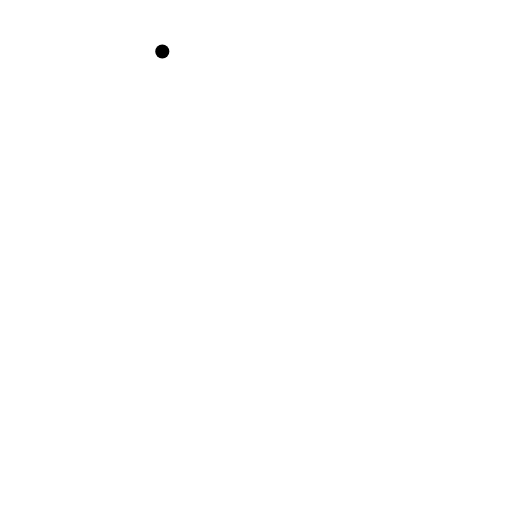
t = 0.00 s
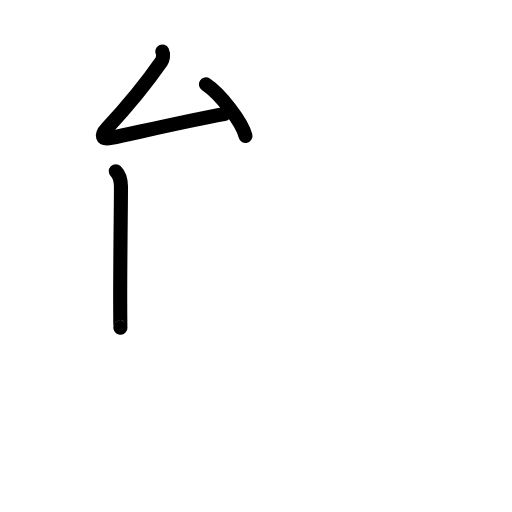
t = 2.80 s
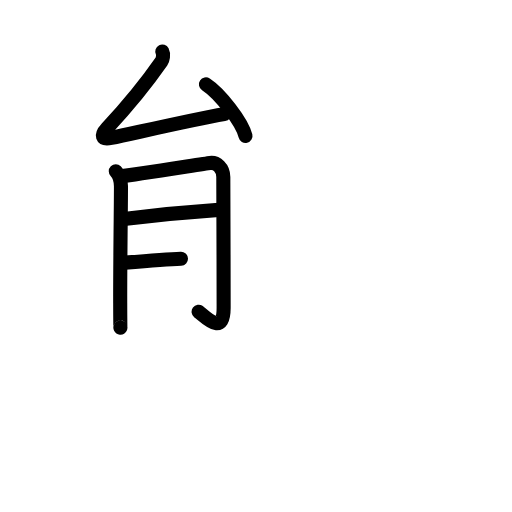
t = 5.60 s
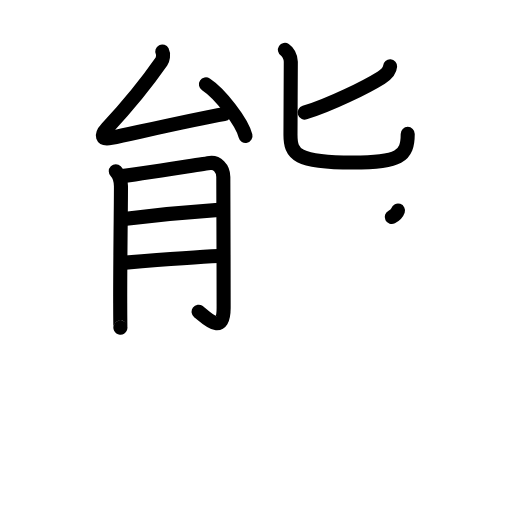
t = 8.40 s
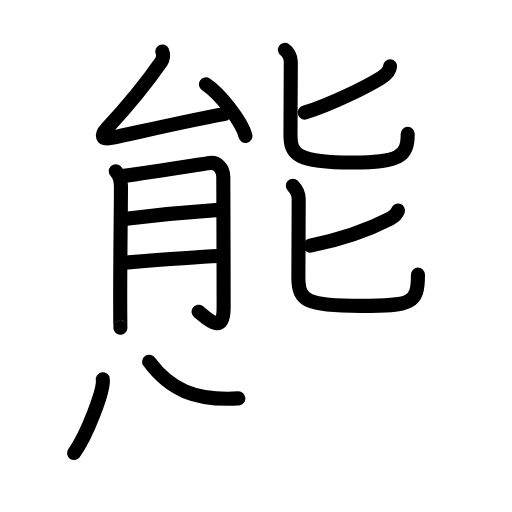
t = 11.20 s
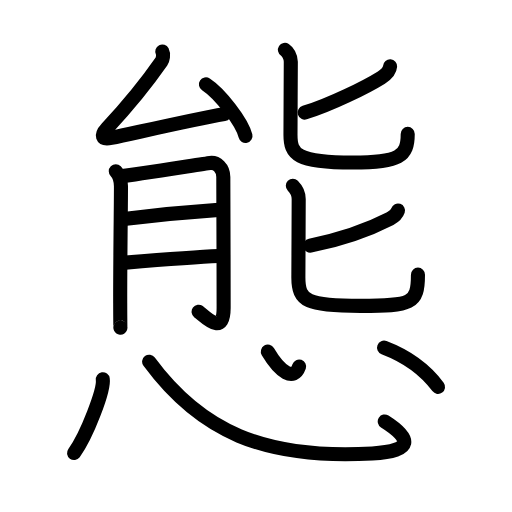
t = 14.00 s

The animated SVG that drew these frames (rendered in a browser with its animation timeline set to each time). Animation: 44 SMIL elements (animate=44); one cycle of 14.00 s.

<?xml version="1.0" encoding="UTF-8"?>
<!--
AniKanjiVG is licensed by CC-BY-SA Paul C. Sommerhoff (https://bitbucket.org/sommerhoff/anikanjivg).
AniKanjiVG uses KanjiVG which is licensed by CC-BY-SA Ulrich Apel (http://kanjivg.tagaini.net).
See also http://creativecommons.org/licenses/by-sa/3.0/
-->
<svg xmlns:kvg='http://kanjivg.tagaini.net' xmlns='http://www.w3.org/2000/svg' width='109' height='109' viewBox='0 0 109 109' style='fill:none;stroke:#000000;stroke-width:3;stroke-linecap:round;stroke-linejoin:round;' id="kvg:kanji_0614b"><g id="kvg:0614b" kvg:element="態"><g id="kvg:0614b-g1" kvg:element="能" kvg:position="top" kvg:phon="能"><g id="kvg:0614b-g2" kvg:position="left"><g id="kvg:0614b-g3" kvg:element="厶" kvg:position="top"><path id="kvg:0614b-s1" kvg:type="㇜" d="M34.55,10.96c0.33,0.66,0.11,1.73-0.18,2.15C30.62,18.5,27.75,22,22.76,27.33c-1.34,1.43-1.2,2.5,0.93,2.04c5.81-1.24,17.69-3.99,24.01-5.08"><animate attributeName="d" begin="0.0s" dur="0.25s" from="M34.55,10.96C34.55,10.96,34.55,10.96,34.55,10.96" to="M34.55,10.96c0.33,0.66,0.11,1.73-0.18,2.15" />
<animate attributeName="d" begin="0.25s" dur="0.25s" from="M34.55,10.96c0.33,0.66,0.11,1.73-0.18,2.15c0,0,0,0,0,0,0" to="M34.55,10.96c0.33,0.66,0.11,1.73-0.18,2.15C30.62,18.5,27.75,22,22.76,27.33" />
<animate attributeName="d" begin="0.5s" dur="0.25s" from="M34.55,10.96c0.33,0.66,0.11,1.73-0.18,2.15C30.62,18.5,27.75,22,22.76,27.33c0,0,0,0,0,0,0" to="M34.55,10.96c0.33,0.66,0.11,1.73-0.18,2.15C30.62,18.5,27.75,22,22.76,27.33c-1.34,1.43-1.2,2.5,0.93,2.04" />
<animate attributeName="d" begin="0.75s" dur="0.25s" from="M34.55,10.96c0.33,0.66,0.11,1.73-0.18,2.15C30.62,18.5,27.75,22,22.76,27.33c-1.34,1.43-1.2,2.5,0.93,2.04c0,0,0,0,0,0,0" to="M34.55,10.96c0.33,0.66,0.11,1.73-0.18,2.15C30.62,18.5,27.75,22,22.76,27.33c-1.34,1.43-1.2,2.5,0.93,2.04c5.81-1.24,17.69-3.99,24.01-5.08" />
</path>
<path id="kvg:0614b-s2" kvg:type="㇔" d="M43.84,17.95c2.97,1.94,7.68,7.97,8.42,10.99"><animate attributeName="d" begin="1.0s" dur="1.0s" from="M43.84,17.95C43.84,17.95,43.84,17.95,43.84,17.95" to="M43.84,17.95c2.97,1.94,7.68,7.97,8.42,10.99" />
<animate attributeName="d" begin="0s" dur="1.0s" from="M-100,-100" to="M-100,-100" />
</path>
</g>
<g id="kvg:0614b-g4" kvg:element="月" kvg:position="bottom"><path id="kvg:0614b-s3" kvg:type="㇑/㇒" d="M24.65,36.48c0.75,0.75,1.08,2.18,1.1,3.16c0.03,1.97-0.19,16.52-0.16,24.86c0.01,3.36,0.03,5.56,0.05,5.21"><animate attributeName="d" begin="2.0s" dur="0.3333333333333333s" from="M24.65,36.48C24.65,36.48,24.65,36.48,24.65,36.48" to="M24.65,36.48c0.75,0.75,1.08,2.18,1.1,3.16" />
<animate attributeName="d" begin="2.3333333333333335s" dur="0.3333333333333333s" from="M24.65,36.48c0.75,0.75,1.08,2.18,1.1,3.16c0,0,0,0,0,0,0" to="M24.65,36.48c0.75,0.75,1.08,2.18,1.1,3.16c0.03,1.97-0.19,16.52-0.16,24.86" />
<animate attributeName="d" begin="2.6666666666666665s" dur="0.3333333333333333s" from="M24.65,36.48c0.75,0.75,1.08,2.18,1.1,3.16c0.03,1.97-0.19,16.52-0.16,24.86c0,0,0,0,0,0,0" to="M24.65,36.48c0.75,0.75,1.08,2.18,1.1,3.16c0.03,1.97-0.19,16.52-0.16,24.86c0.01,3.36,0.03,5.56,0.05,5.21" />
<animate attributeName="d" begin="0s" dur="2.0s" from="M-100,-100" to="M-100,-100" />
</path>
<path id="kvg:0614b-s4" kvg:type="㇆a" d="M26.35,37.44c1.7-0.12,17.09-2.59,18.35-2.75c1.42-0.19,2.84,1.06,2.84,3c0,2.56,0.07,18.27,0.07,27.86c0,6.16-3.91,1.88-5.33,0.82"><animate attributeName="d" begin="3.0s" dur="0.25s" from="M26.35,37.44C26.35,37.44,26.35,37.44,26.35,37.44" to="M26.35,37.44c1.7-0.12,17.09-2.59,18.35-2.75" />
<animate attributeName="d" begin="3.25s" dur="0.25s" from="M26.35,37.44c1.7-0.12,17.09-2.59,18.35-2.75c0,0,0,0,0,0,0" to="M26.35,37.44c1.7-0.12,17.09-2.59,18.35-2.75c1.42-0.19,2.84,1.06,2.84,3" />
<animate attributeName="d" begin="3.5s" dur="0.25s" from="M26.35,37.44c1.7-0.12,17.09-2.59,18.35-2.75c1.42-0.19,2.84,1.06,2.84,3c0,0,0,0,0,0,0" to="M26.35,37.44c1.7-0.12,17.09-2.59,18.35-2.75c1.42-0.19,2.84,1.06,2.84,3c0,2.56,0.07,18.27,0.07,27.86" />
<animate attributeName="d" begin="3.75s" dur="0.25s" from="M26.35,37.44c1.7-0.12,17.09-2.59,18.35-2.75c1.42-0.19,2.84,1.06,2.84,3c0,2.56,0.07,18.27,0.07,27.86c0,0,0,0,0,0,0" to="M26.35,37.44c1.7-0.12,17.09-2.59,18.35-2.75c1.42-0.19,2.84,1.06,2.84,3c0,2.56,0.07,18.27,0.07,27.86c0,6.16-3.91,1.88-5.33,0.82" />
<animate attributeName="d" begin="0s" dur="3.0s" from="M-100,-100" to="M-100,-100" />
</path>
<path id="kvg:0614b-s5" kvg:type="㇐a" d="M26.85,46.56c5.82-0.71,14.59-1.53,19.7-1.88"><animate attributeName="d" begin="4.0s" dur="1.0s" from="M26.85,46.56C26.85,46.56,26.85,46.56,26.85,46.56" to="M26.85,46.56c5.82-0.71,14.59-1.53,19.7-1.88" />
<animate attributeName="d" begin="0s" dur="4.0s" from="M-100,-100" to="M-100,-100" />
</path>
<path id="kvg:0614b-s6" kvg:type="㇐a" d="M26.53,55.92c4.54-0.36,14.73-1.17,19.99-1.41"><animate attributeName="d" begin="5.0s" dur="1.0s" from="M26.53,55.92C26.53,55.92,26.53,55.92,26.53,55.92" to="M26.53,55.92c4.54-0.36,14.73-1.17,19.99-1.41" />
<animate attributeName="d" begin="0s" dur="5.0s" from="M-100,-100" to="M-100,-100" />
</path>
</g>
</g>
<g id="kvg:0614b-g5" kvg:position="right"><g id="kvg:0614b-g6" kvg:element="匕" kvg:position="top"><path id="kvg:0614b-s7" kvg:type="㇒" d="M83.05,14.1c-0.09,1.22-0.95,1.84-1.9,2.43c-3.2,1.99-10.75,5.74-16.28,7.44"><animate attributeName="d" begin="6.0s" dur="0.5s" from="M83.05,14.1C83.05,14.1,83.05,14.1,83.05,14.1" to="M83.05,14.1c-0.09,1.22-0.95,1.84-1.9,2.43" />
<animate attributeName="d" begin="6.5s" dur="0.5s" from="M83.05,14.1c-0.09,1.22-0.95,1.84-1.9,2.43c0,0,0,0,0,0,0" to="M83.05,14.1c-0.09,1.22-0.95,1.84-1.9,2.43c-3.2,1.99-10.75,5.74-16.28,7.44" />
<animate attributeName="d" begin="0s" dur="6.0s" from="M-100,-100" to="M-100,-100" />
</path>
<path id="kvg:0614b-s8" kvg:type="㇟" d="M60.66,10.61c0.54,0.35,1.25,1.39,1.25,2.56c0,0.5-0.07,14.03-0.07,15.5c0,4.19,1.31,5.94,13.26,5.94c9.96,0,11.7-1.36,11.7-6.1"><animate attributeName="d" begin="7.0s" dur="0.25s" from="M60.66,10.61C60.66,10.61,60.66,10.61,60.66,10.61" to="M60.66,10.61c0.54,0.35,1.25,1.39,1.25,2.56" />
<animate attributeName="d" begin="7.25s" dur="0.25s" from="M60.66,10.61c0.54,0.35,1.25,1.39,1.25,2.56c0,0,0,0,0,0,0" to="M60.66,10.61c0.54,0.35,1.25,1.39,1.25,2.56c0,0.5-0.07,14.03-0.07,15.5" />
<animate attributeName="d" begin="7.5s" dur="0.25s" from="M60.66,10.61c0.54,0.35,1.25,1.39,1.25,2.56c0,0.5-0.07,14.03-0.07,15.5c0,0,0,0,0,0,0" to="M60.66,10.61c0.54,0.35,1.25,1.39,1.25,2.56c0,0.5-0.07,14.03-0.07,15.5c0,4.19,1.31,5.94,13.26,5.94" />
<animate attributeName="d" begin="7.75s" dur="0.25s" from="M60.66,10.61c0.54,0.35,1.25,1.39,1.25,2.56c0,0.5-0.07,14.03-0.07,15.5c0,4.19,1.31,5.94,13.26,5.94c0,0,0,0,0,0,0" to="M60.66,10.61c0.54,0.35,1.25,1.39,1.25,2.56c0,0.5-0.07,14.03-0.07,15.5c0,4.19,1.31,5.94,13.26,5.94c9.96,0,11.7-1.36,11.7-6.1" />
<animate attributeName="d" begin="0s" dur="7.0s" from="M-100,-100" to="M-100,-100" />
</path>
</g>
<g id="kvg:0614b-g7" kvg:element="匕" kvg:position="bottom"><path id="kvg:0614b-s9" kvg:type="㇒" d="M84.73,44.82c-0.23,0.68-0.6,1.18-1.66,1.72c-2.95,1.52-7.98,3.93-17.02,5.75"><animate attributeName="d" begin="8.0s" dur="0.5s" from="M84.73,44.82C84.73,44.82,84.73,44.82,84.73,44.82" to="M84.73,44.82c-0.23,0.68-0.6,1.18-1.66,1.72" />
<animate attributeName="d" begin="8.5s" dur="0.5s" from="M84.73,44.82c-0.23,0.68-0.6,1.18-1.66,1.72c0,0,0,0,0,0,0" to="M84.73,44.82c-0.23,0.68-0.6,1.18-1.66,1.72c-2.95,1.52-7.98,3.93-17.02,5.75" />
<animate attributeName="d" begin="0s" dur="8.0s" from="M-100,-100" to="M-100,-100" />
</path>
<path id="kvg:0614b-s10" kvg:type="㇟" d="M62.34,39.54c0.62,0.62,1.25,1.71,1.25,2.82c0,2.39-0.07,15.22-0.07,16.71c0,5.12,1.94,6.05,13.26,6.05c10.76,0,12.2-0.37,12.2-6.65"><animate attributeName="d" begin="9.0s" dur="0.25s" from="M62.34,39.54C62.34,39.54,62.34,39.54,62.34,39.54" to="M62.34,39.54c0.62,0.62,1.25,1.71,1.25,2.82" />
<animate attributeName="d" begin="9.25s" dur="0.25s" from="M62.34,39.54c0.62,0.62,1.25,1.71,1.25,2.82c0,0,0,0,0,0,0" to="M62.34,39.54c0.62,0.62,1.25,1.71,1.25,2.82c0,2.39-0.07,15.22-0.07,16.71" />
<animate attributeName="d" begin="9.5s" dur="0.25s" from="M62.34,39.54c0.62,0.62,1.25,1.71,1.25,2.82c0,2.39-0.07,15.22-0.07,16.71c0,0,0,0,0,0,0" to="M62.34,39.54c0.62,0.62,1.25,1.71,1.25,2.82c0,2.39-0.07,15.22-0.07,16.71c0,5.12,1.94,6.05,13.26,6.05" />
<animate attributeName="d" begin="9.75s" dur="0.25s" from="M62.34,39.54c0.62,0.62,1.25,1.71,1.25,2.82c0,2.39-0.07,15.22-0.07,16.71c0,5.12,1.94,6.05,13.26,6.05c0,0,0,0,0,0,0" to="M62.34,39.54c0.62,0.62,1.25,1.71,1.25,2.82c0,2.39-0.07,15.22-0.07,16.71c0,5.12,1.94,6.05,13.26,6.05c10.76,0,12.2-0.37,12.2-6.65" />
<animate attributeName="d" begin="0s" dur="9.0s" from="M-100,-100" to="M-100,-100" />
</path>
</g>
</g>
</g>
<g id="kvg:0614b-g8" kvg:element="心" kvg:position="bottom" kvg:radical="general"><path id="kvg:0614b-s11" kvg:type="㇔" d="M21.88,80.75c0.34,2.22-3.4,12-6.12,15.7"><animate attributeName="d" begin="10.0s" dur="1.0s" from="M21.88,80.75C21.88,80.75,21.88,80.75,21.88,80.75" to="M21.88,80.75c0.34,2.22-3.4,12-6.12,15.7" />
<animate attributeName="d" begin="0s" dur="10.0s" from="M-100,-100" to="M-100,-100" />
</path>
<path id="kvg:0614b-s12" kvg:type="㇟b" d="M31.75,77c10.88,14.75,24.38,20.88,47.51,19.54c8.98-0.52,8.24-3.29,2.65-6.82"><animate attributeName="d" begin="11.0s" dur="0.5s" from="M31.75,77C31.75,77,31.75,77,31.75,77" to="M31.75,77c10.88,14.75,24.38,20.88,47.51,19.54" />
<animate attributeName="d" begin="11.5s" dur="0.5s" from="M31.75,77c10.88,14.75,24.38,20.88,47.51,19.54c0,0,0,0,0,0,0" to="M31.75,77c10.88,14.75,24.38,20.88,47.51,19.54c8.98-0.52,8.24-3.29,2.65-6.82" />
<animate attributeName="d" begin="0s" dur="11.0s" from="M-100,-100" to="M-100,-100" />
</path>
<path id="kvg:0614b-s13" kvg:type="㇔a" d="M57.02,74.87c2.6,4.38,5.53,6.36,6.66,3.15"><animate attributeName="d" begin="12.0s" dur="1.0s" from="M57.02,74.87C57.02,74.87,57.02,74.87,57.02,74.87" to="M57.02,74.87c2.6,4.38,5.53,6.36,6.66,3.15" />
<animate attributeName="d" begin="0s" dur="12.0s" from="M-100,-100" to="M-100,-100" />
</path>
<path id="kvg:0614b-s14" kvg:type="㇔" d="M81.76,74.01c4.38,1.67,8.61,4.49,11.49,8.36"><animate attributeName="d" begin="13.0s" dur="1.0s" from="M81.76,74.01C81.76,74.01,81.76,74.01,81.76,74.01" to="M81.76,74.01c4.38,1.67,8.61,4.49,11.49,8.36" />
<animate attributeName="d" begin="0s" dur="13.0s" from="M-100,-100" to="M-100,-100" />
</path>
</g>
</g>
</svg>
